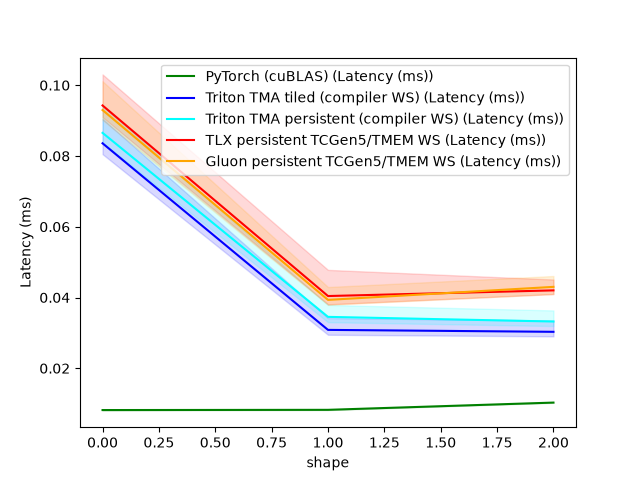

The table this chart was drawn from, first rows:
shape, PyTorch (cuBLAS) (Latency (ms)), Triton TMA tiled (compiler WS) (Latency …, Triton TMA persistent (compiler WS) (Lat…, TLX persistent TCGen5/TMEM WS (Latency (…, Gluon persistent TCGen5/TMEM WS (Latency…
129x127x131, 0.008192, 0.08358, 0.08653, 0.09427, 0.09298
512x512x512, 0.008256, 0.03085, 0.03453, 0.04042, 0.03933
1024x1024x1024, 0.0103, 0.0303, 0.03322, 0.04202, 0.04301
